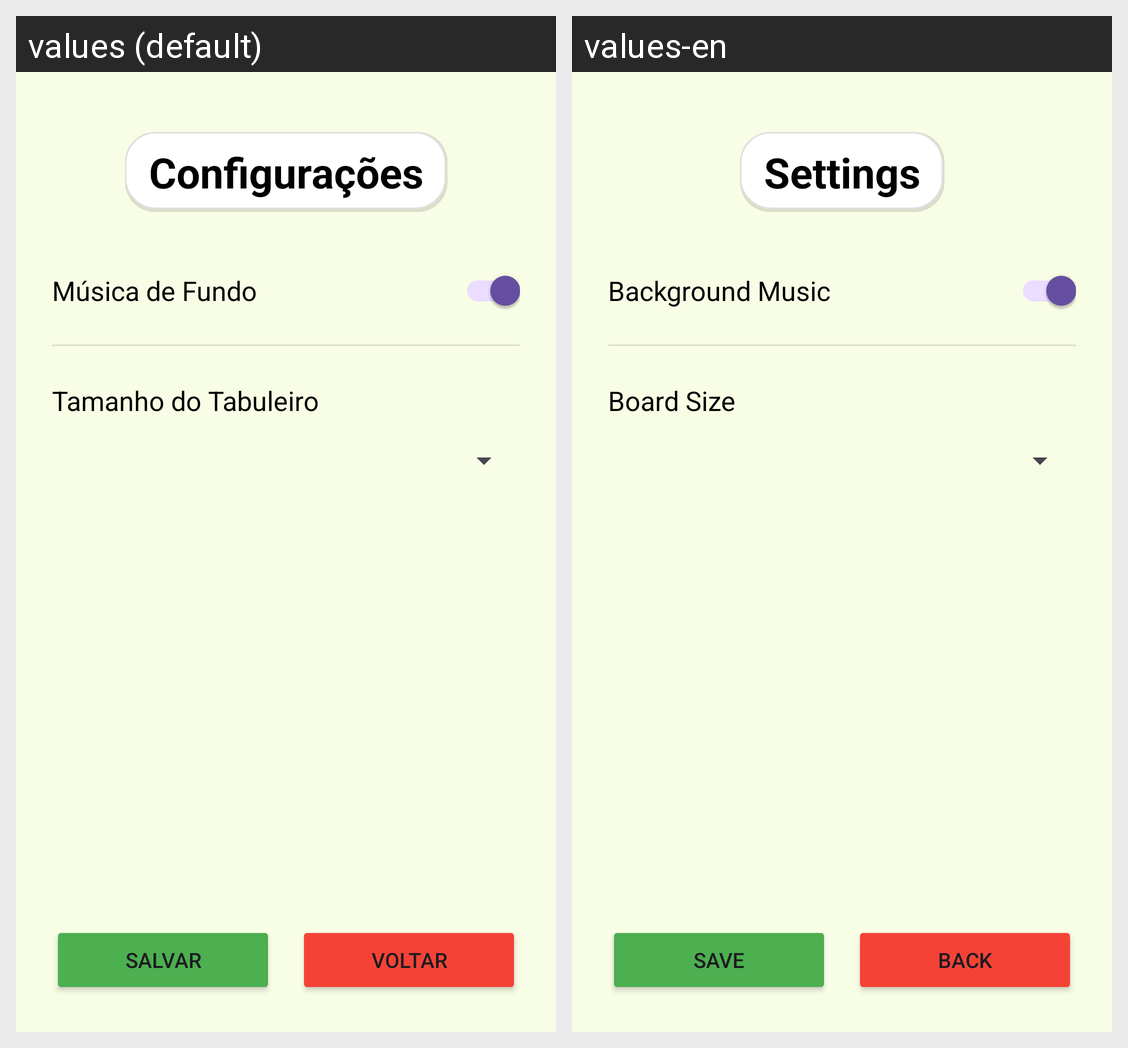

Locale-by-locale string values for the Android screen shown in this grid:
Android screen res/layout/activity_config.xml rendered under 2 locales, left to right: values (default), values-en. Device: Nexus 5 (rendered at 1080×1920; each locale shown at half size, 540×960, under a caption strip naming it); theme Theme.TrabalhoNRainhas.
Strings drawn on this screen, with the default value and each locale's value (text and hints the layout hard-codes, and strings that could not be matched under every locale, appear in the picture but are not listed):

titulo_configuracoes
  values: Configurações
  values-en: Settings

musica_de_fundo
  values: Música de Fundo
  values-en: Background Music

tamanho_tabuleiro
  values: Tamanho do Tabuleiro
  values-en: Board Size

botao_salvar
  values: Salvar
  values-en: Save

botao_voltar
  values: Voltar
  values-en: Back
